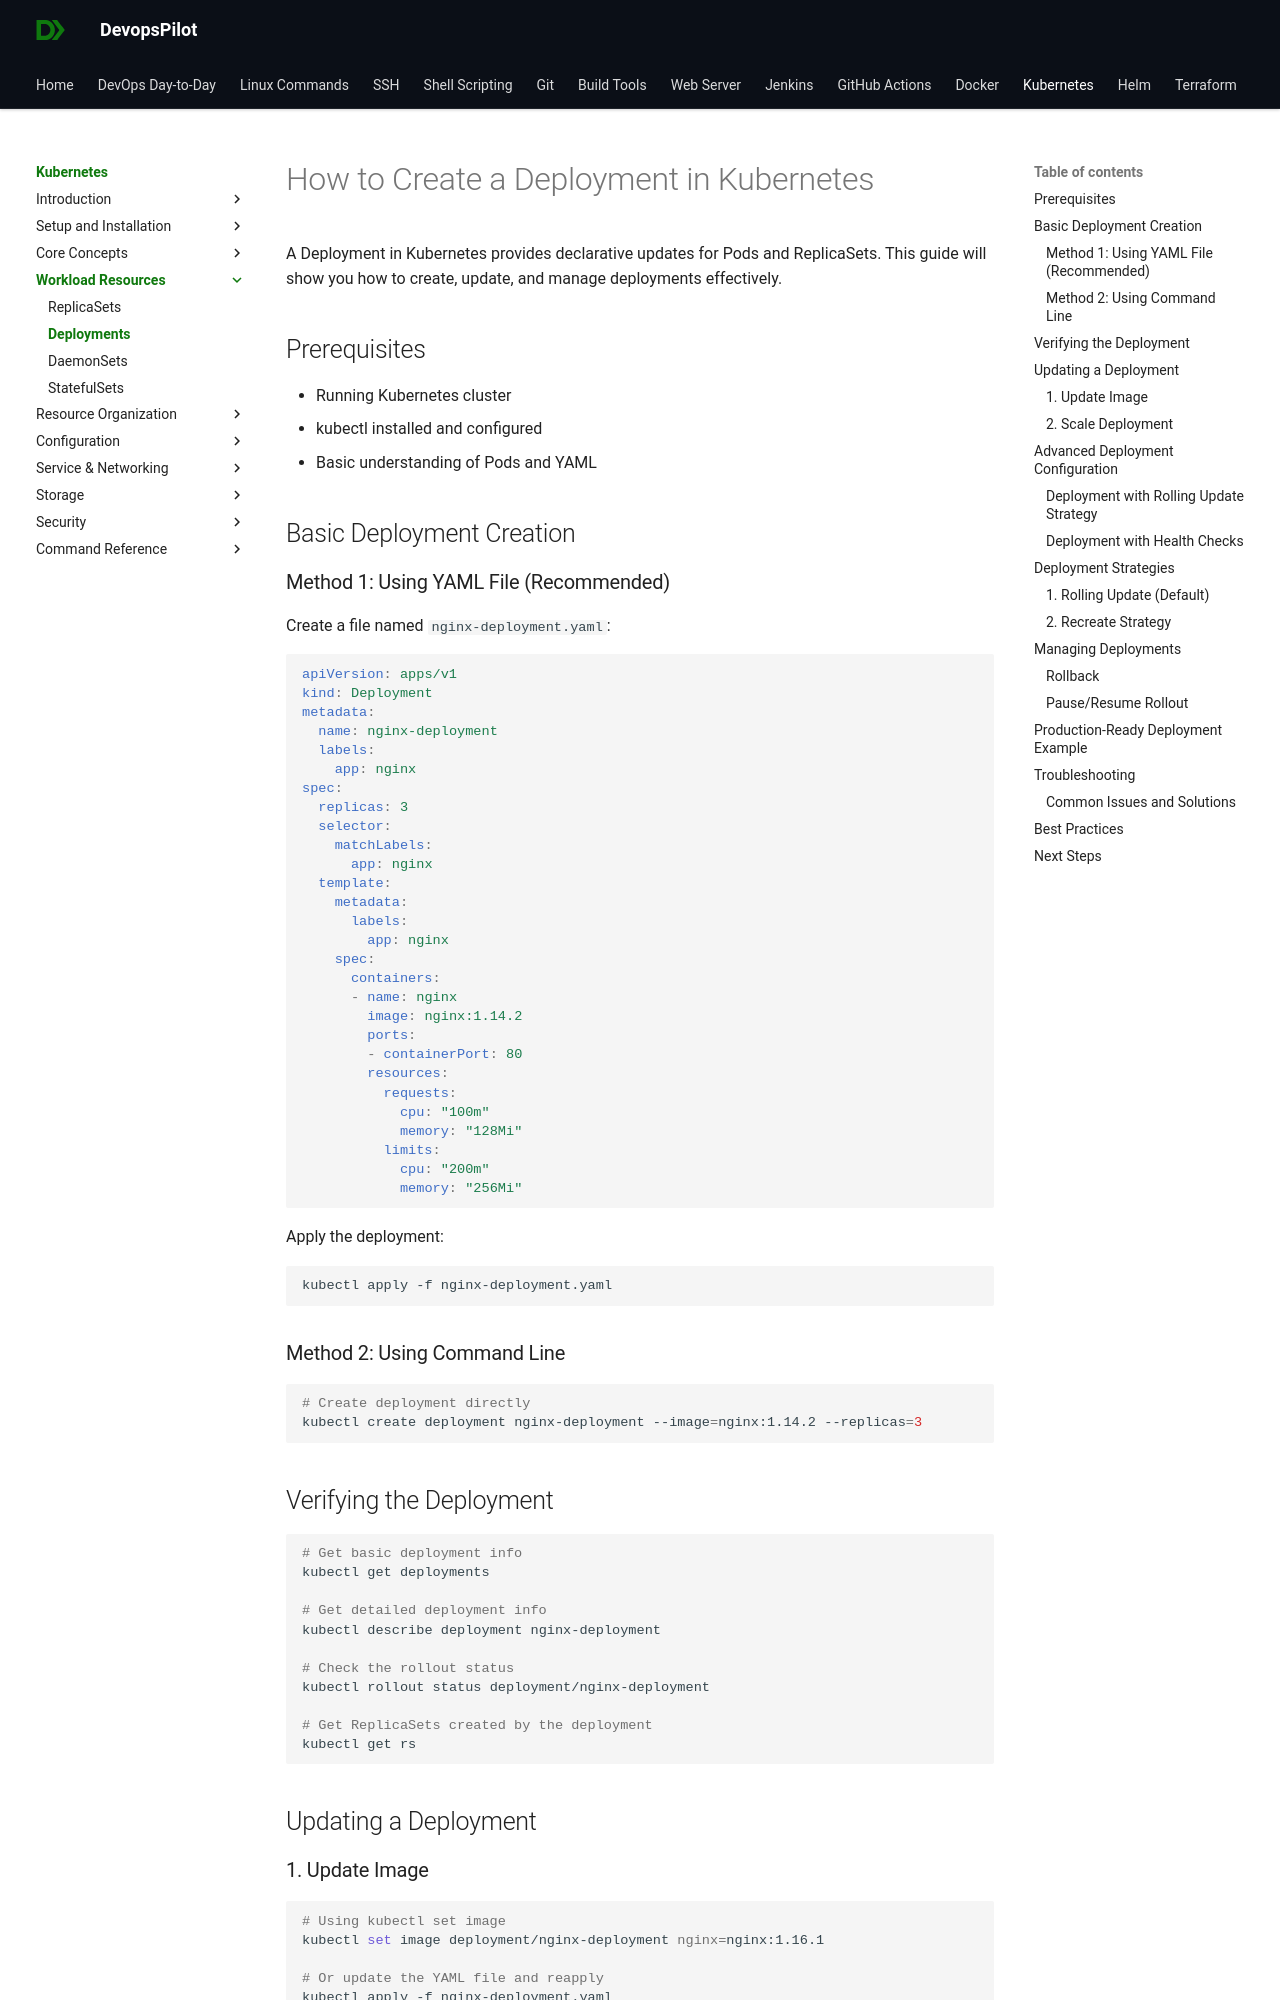

repository: devopspilot1/devopspilot1.github.io · page: kubernetes/workload-resources/create-deployment/index.html · generator: mkdocs

# How to Create a Deployment in Kubernetes

A Deployment in Kubernetes provides declarative updates for Pods and ReplicaSets. This guide will show you how to create, update, and manage deployments effectively.

## Prerequisites

- Running Kubernetes cluster
- kubectl installed and configured
- Basic understanding of Pods and YAML

## Basic Deployment Creation

### Method 1: Using YAML File (Recommended)

Create a file named `nginx-deployment.yaml`:

```yaml
apiVersion: apps/v1
kind: Deployment
metadata:
  name: nginx-deployment
  labels:
    app: nginx
spec:
  replicas: 3
  selector:
    matchLabels:
      app: nginx
  template:
    metadata:
      labels:
        app: nginx
    spec:
      containers:
      - name: nginx
        image: nginx:1.14.2
        ports:
        - containerPort: 80
        resources:
          requests:
            cpu: "100m"
            memory: "128Mi"
          limits:
            cpu: "200m"
            memory: "256Mi"
```

Apply the deployment:
```bash
kubectl apply -f nginx-deployment.yaml
```

### Method 2: Using Command Line

```bash
# Create deployment directly
kubectl create deployment nginx-deployment --image=nginx:1.14.2 --replicas=3
```

## Verifying the Deployment

```bash
# Get basic deployment info
kubectl get deployments

# Get detailed deployment info
kubectl describe deployment nginx-deployment

# Check the rollout status
kubectl rollout status deployment/nginx-deployment

# Get ReplicaSets created by the deployment
kubectl get rs
```

## Updating a Deployment

### 1. Update Image

```bash
# Using kubectl set image
kubectl set image deployment/nginx-deployment nginx=nginx:1.16.1

# Or update the YAML file and reapply
kubectl apply -f nginx-deployment.yaml
```
